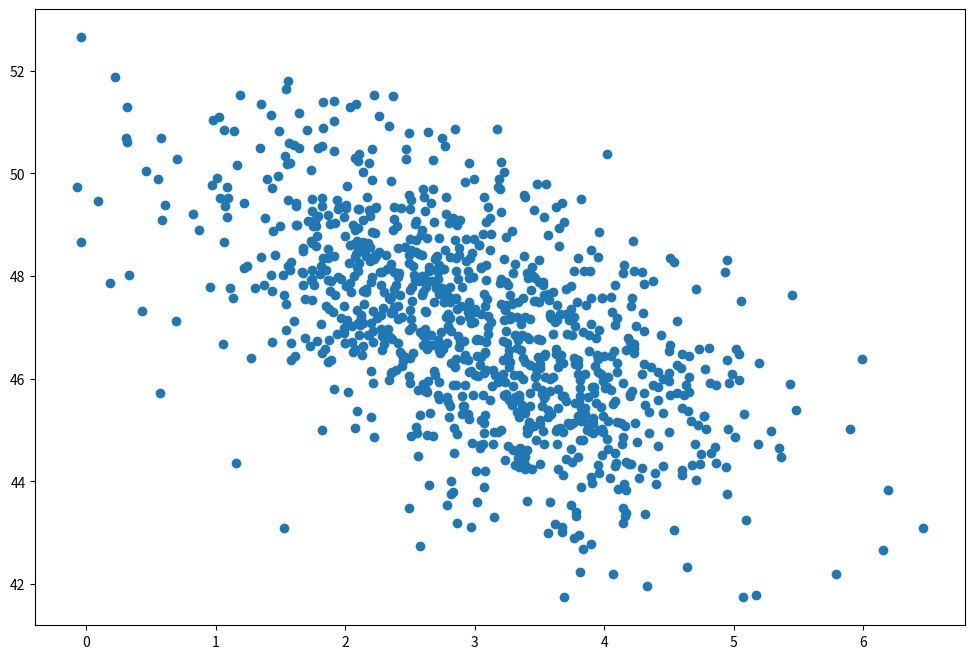

Here is the Python script that generated this plot:
import numpy as np
import matplotlib.pyplot as plt

page_load_time = np.random.normal(3.0, 1.0, 1000)
purchase_amount = np.random.normal(50.0, 1.5, 1000) - page_load_time

plt.figure(figsize=(12, 8))
plt.scatter(page_load_time, purchase_amount)



































































































# Typannotationen dienen lediglich zur Dokumentation und werden von Python
# ignoriert:































































# Fehler:
# translations['monkey']













